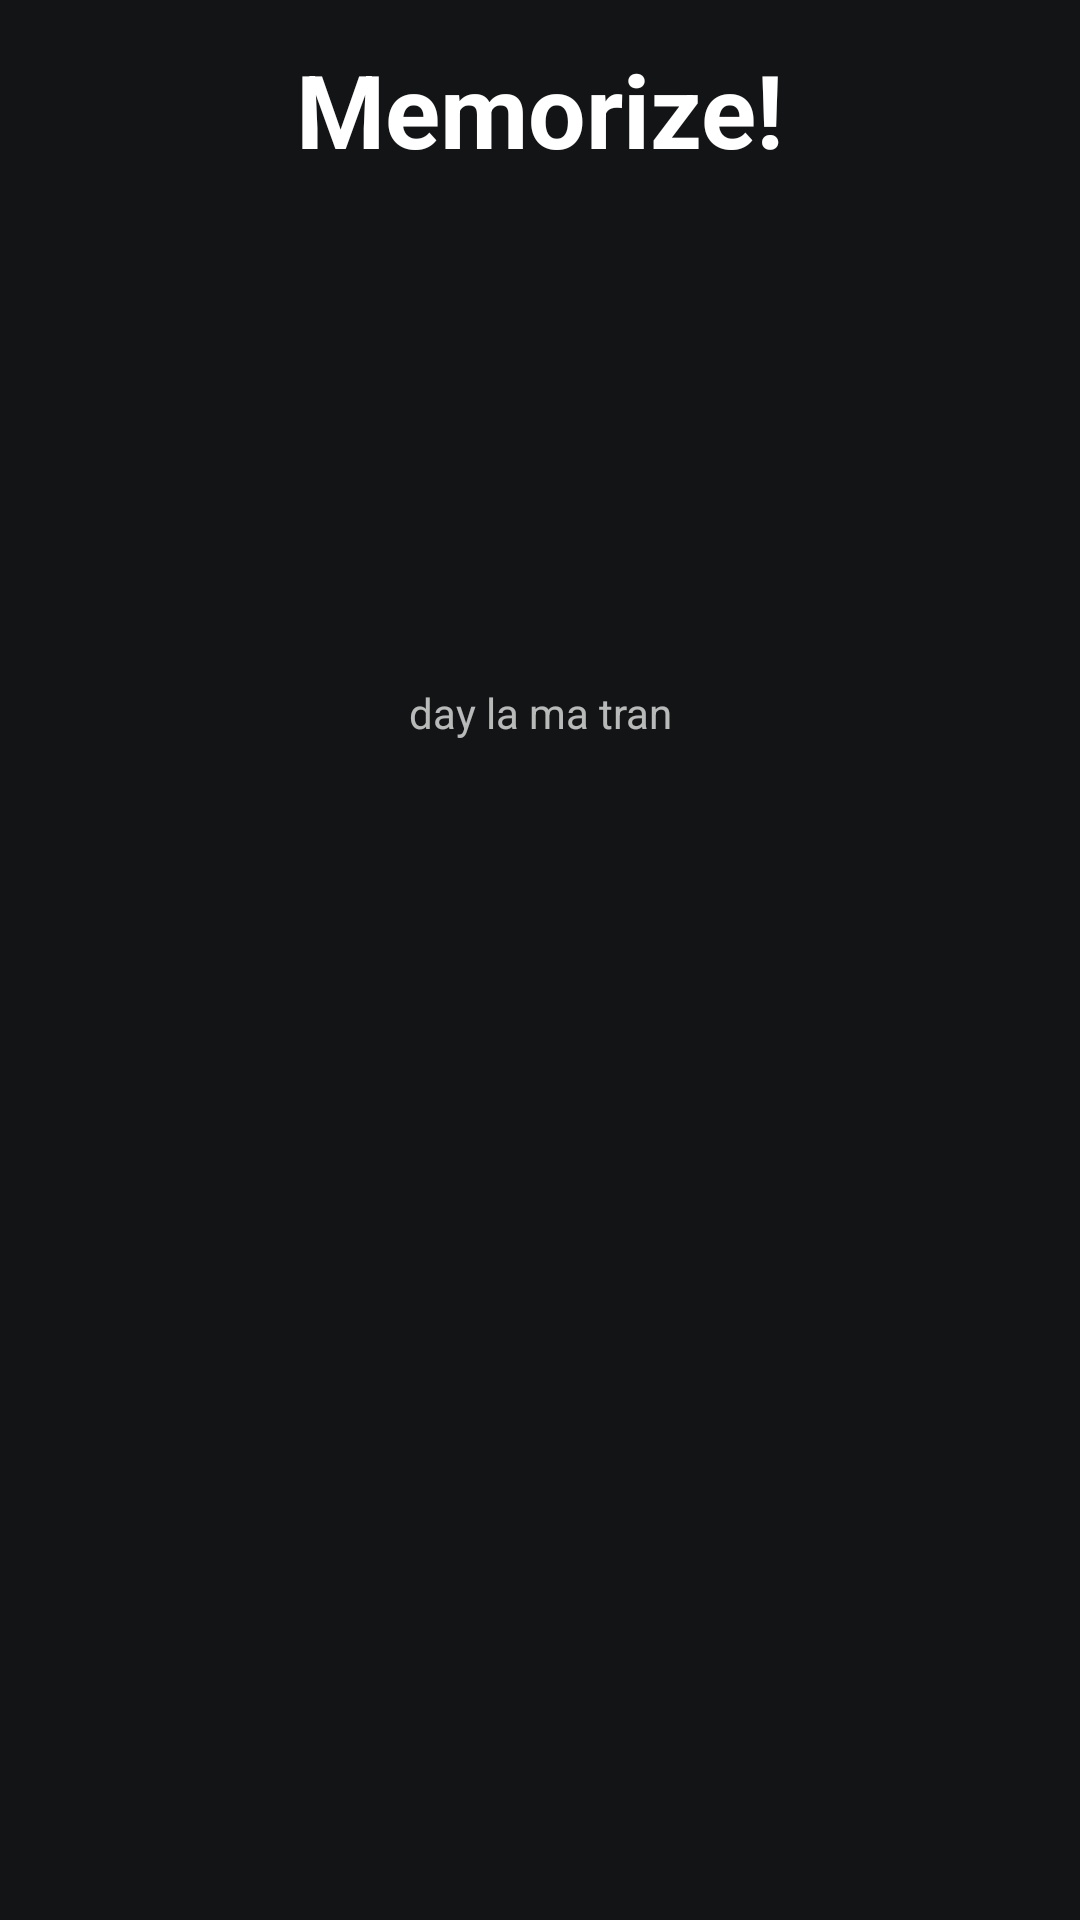

This screen was rendered from an Android layout file. Write that file and the resources it references.
<!-- AndroidManifest.xml: application theme Theme.Design.NoActionBar -->
<!-- res/layout/show_memorize_mission.xml -->
<?xml version="1.0" encoding="utf-8"?>
<androidx.constraintlayout.widget.ConstraintLayout xmlns:android="http://schemas.android.com/apk/res/android"
    xmlns:app="http://schemas.android.com/apk/res-auto"
    xmlns:tools="http://schemas.android.com/tools"
    android:layout_width="match_parent"
    android:layout_height="match_parent"
    android:background="#131416">

    <ProgressBar
        android:id="@+id/progressBar"
        style="?android:attr/progressBarStyleHorizontal"
        android:layout_width="match_parent"
        android:layout_height="0dp"
        android:layout_marginBottom="102dp"
        android:progress="85"
        app:layout_constraintBottom_toTopOf="@+id/textView2"
        app:layout_constraintEnd_toEndOf="parent"
        app:layout_constraintStart_toStartOf="parent"
        app:layout_constraintTop_toTopOf="parent" />

    <ImageView
        android:id="@+id/backImageMemorize"
        android:layout_width="0dp"
        android:layout_height="0dp"
        android:layout_marginStart="16dp"
        android:layout_marginEnd="331dp"
        app:layout_constraintBottom_toBottomOf="@+id/volumnImageMemorize"
        app:layout_constraintEnd_toStartOf="@+id/volumnImageMemorize"
        app:layout_constraintStart_toStartOf="parent"
        app:layout_constraintTop_toTopOf="@+id/volumnImageMemorize"
        app:srcCompat="@drawable/left_arrow" />

    <ImageView
        android:id="@+id/volumnImageMemorize"
        android:layout_width="0dp"
        android:layout_height="0dp"
        android:layout_marginEnd="16dp"
        android:layout_marginBottom="272dp"
        app:layout_constraintBottom_toTopOf="@+id/tempoText"
        app:layout_constraintEnd_toEndOf="parent"
        app:layout_constraintStart_toEndOf="@+id/backImageMemorize"
        app:layout_constraintTop_toBottomOf="@+id/progressBar"
        app:srcCompat="@drawable/volume" />

    <TextView
        android:id="@+id/tempoText"
        android:layout_width="wrap_content"
        android:layout_height="wrap_content"
        android:layout_marginBottom="393dp"
        android:text="day la ma tran"
        app:layout_constraintBottom_toBottomOf="parent"
        app:layout_constraintEnd_toEndOf="parent"
        app:layout_constraintStart_toStartOf="parent"
        app:layout_constraintTop_toBottomOf="@+id/volumnImageMemorize" />

    <TextView
        android:id="@+id/textView2"
        android:layout_width="wrap_content"
        android:layout_height="wrap_content"
        android:layout_marginBottom="581dp"
        android:text="Memorize!"
        android:textColor="#FFFFFF"
        android:textSize="34sp"
        android:textStyle="bold"
        app:layout_constraintBottom_toBottomOf="parent"
        app:layout_constraintEnd_toEndOf="parent"
        app:layout_constraintStart_toStartOf="parent"
        app:layout_constraintTop_toBottomOf="@+id/progressBar" />
</androidx.constraintlayout.widget.ConstraintLayout>
<!-- resources referenced by this layout -->
<resources>

</resources>
